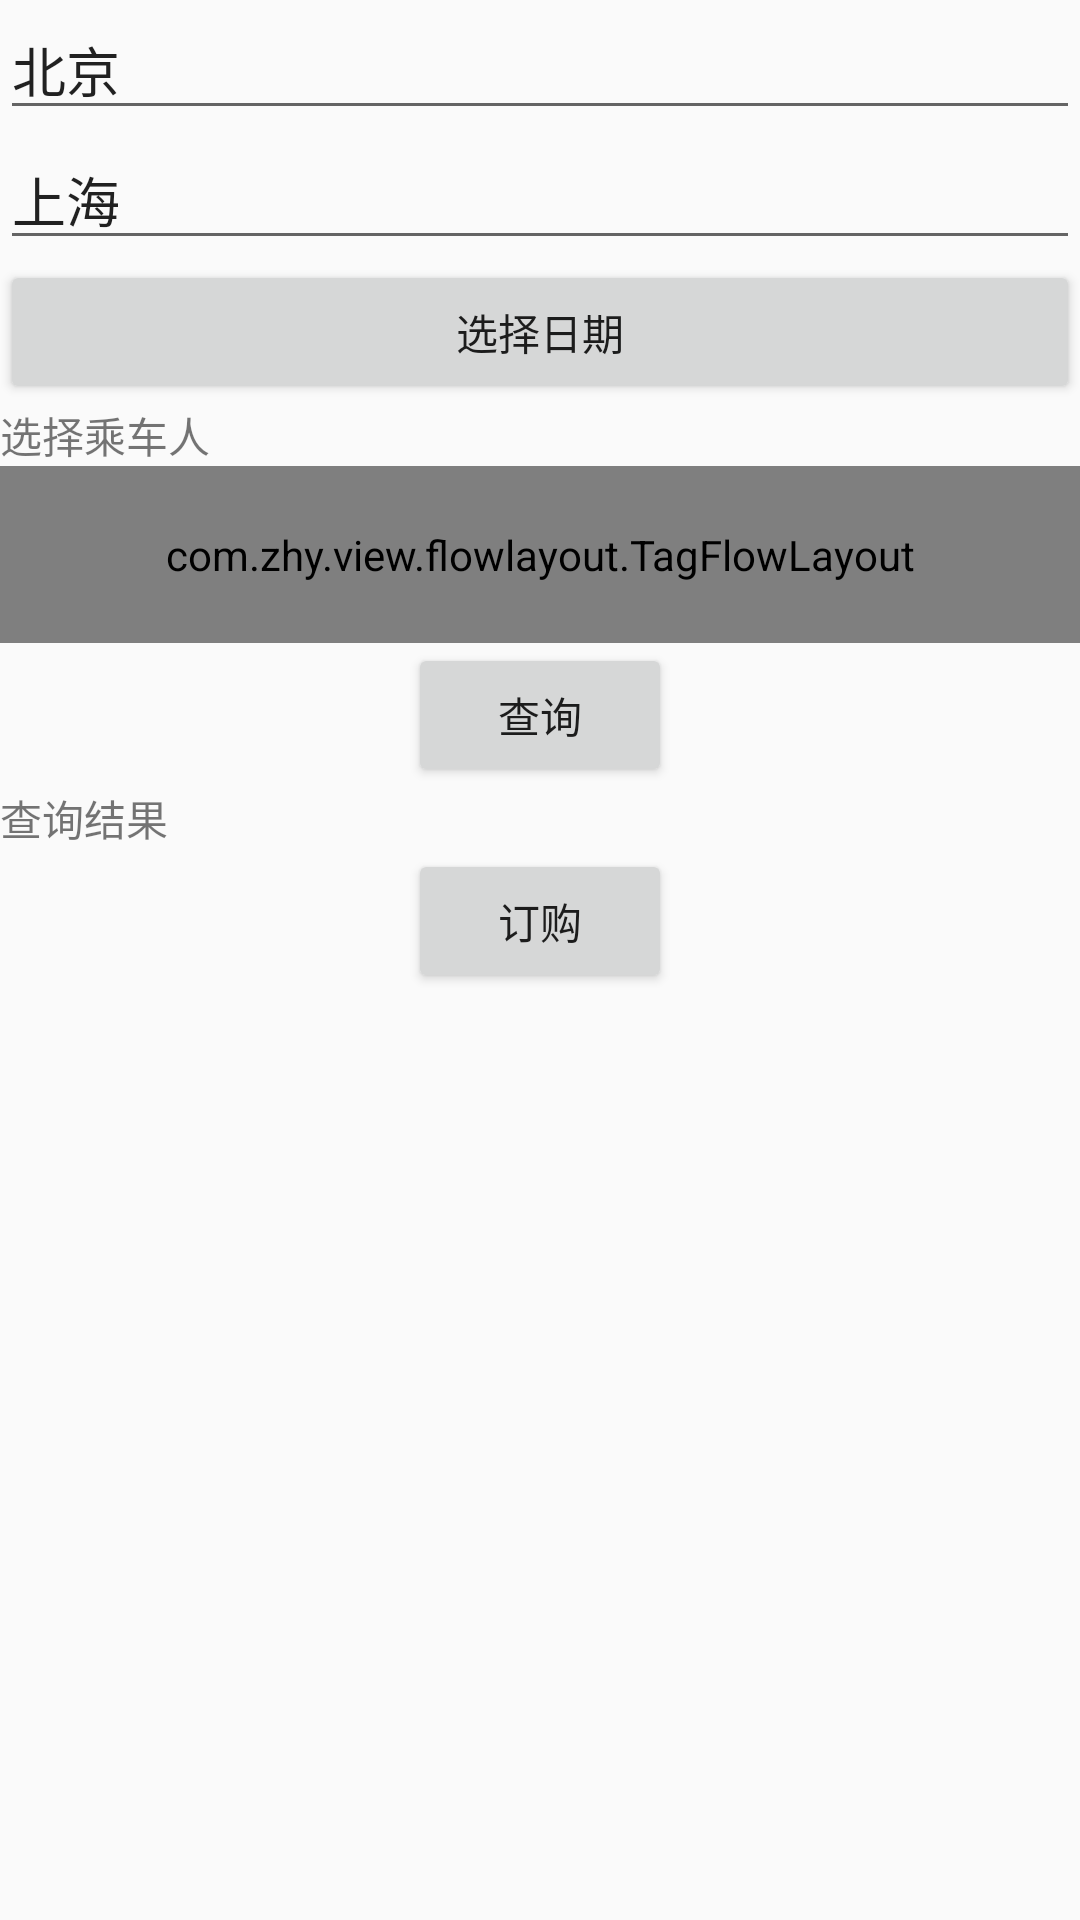

Reconstruct the res/layout file that produces this screen, plus the resources it refers to.
<!-- AndroidManifest.xml: application theme AppTheme -->
<!-- res/layout/activity_buy_acty.xml -->
<?xml version="1.0" encoding="utf-8"?>
<RelativeLayout xmlns:android="http://schemas.android.com/apk/res/android"
    xmlns:app="http://schemas.android.com/apk/res-auto"
    xmlns:tools="http://schemas.android.com/tools"
    android:layout_width="match_parent"
    android:layout_height="match_parent"
    tools:context="hznu.edu.cn.activity.BuyActy">


    <EditText
        android:id="@+id/et_start"
        android:layout_width="wrap_content"
        android:layout_height="wrap_content"
        android:layout_alignParentEnd="true"
        android:layout_alignParentStart="true"
        android:layout_alignParentTop="true"
        android:ems="10"
        android:hint="起点"
        android:inputType="textPersonName"
        android:text="北京" />

    <EditText
        android:id="@+id/et_end"
        android:layout_width="wrap_content"
        android:layout_height="wrap_content"
        android:layout_alignParentEnd="true"
        android:layout_alignParentStart="true"
        android:layout_below="@+id/et_start"
        android:ems="10"
        android:hint="终点"
        android:inputType="textPersonName"
        android:text="上海" />

    <Button
        android:id="@+id/button2"
        android:layout_width="wrap_content"
        android:layout_height="wrap_content"
        android:layout_alignParentEnd="true"
        android:layout_alignParentStart="true"
        android:layout_below="@+id/et_end"
        android:onClick="onClick"
        android:text="选择日期" />

    <TextView
        android:id="@+id/text"
        android:layout_width="wrap_content"
        android:layout_height="wrap_content"
        android:layout_below="@+id/button2"
        android:text="选择乘车人"></TextView>>

    <com.zhy.view.flowlayout.TagFlowLayout
        android:id="@+id/id_flowlayout"
        android:layout_width="match_parent"
        android:layout_height="wrap_content"
        android:layout_below="@+id/text"
        android:padding="20dp"
        app:max_select="-1"></com.zhy.view.flowlayout.TagFlowLayout>

    <Button
        android:id="@+id/button3"
        android:layout_width="wrap_content"
        android:layout_height="wrap_content"
        android:layout_below="@+id/id_flowlayout"
        android:layout_centerHorizontal="true"
        android:onClick="onClick"
        android:text="查询" />

    <TextView
        android:id="@+id/textView"
        android:layout_width="wrap_content"
        android:layout_height="wrap_content"
        android:layout_alignParentEnd="true"
        android:layout_alignParentStart="true"
        android:layout_below="@+id/button3"
        android:text="查询结果" />

    <Button
        android:id="@+id/button4"
        android:layout_width="wrap_content"
        android:layout_height="wrap_content"
        android:layout_alignStart="@+id/button3"
        android:layout_below="@+id/textView"
        android:onClick="onClick"
        android:text="订购" />

</RelativeLayout>
<!-- resources referenced by this layout -->
<resources>
  <style name="AppTheme" parent="Theme.AppCompat.Light.DarkActionBar">
          
          <item name="colorPrimary">@color/colorPrimary</item>
          <item name="colorPrimaryDark">@color/colorPrimaryDark</item>
          <item name="colorAccent">@color/colorAccent</item>
      </style>
  <color name="colorPrimary">#3F51B5</color>
  <color name="colorPrimaryDark">#303F9F</color>
  <color name="colorAccent">#FF4081</color>
</resources>
